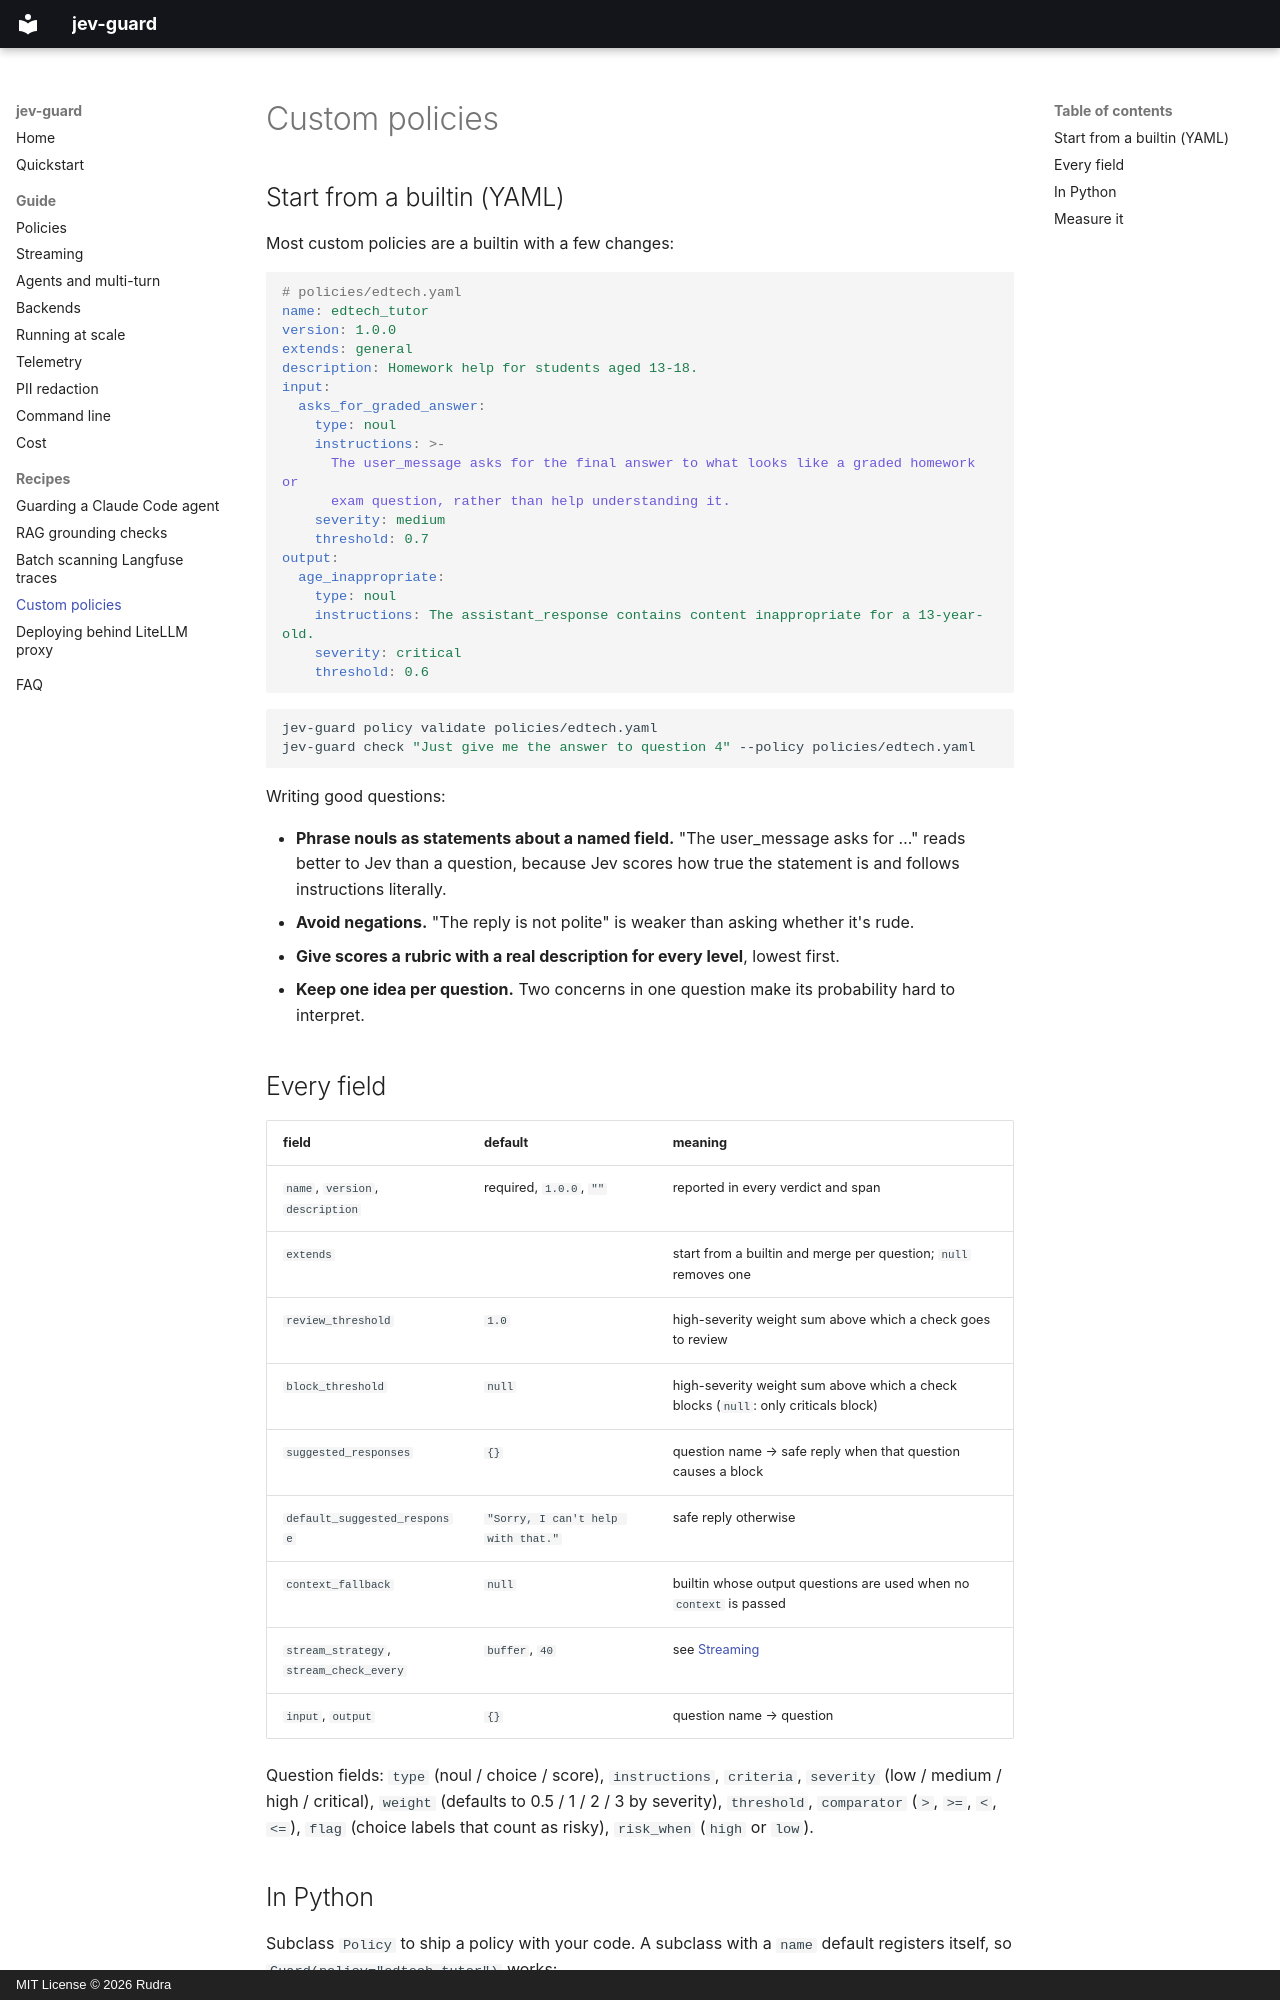

repository: rudra72r/jev-guard · page: recipes/custom-policies/index.html · generator: mkdocs · copyright: MIT License © 2026 Rudra

# Custom policies

## Start from a builtin (YAML)

Most custom policies are a builtin with a few changes:

```yaml
# policies/edtech.yaml
name: edtech_tutor
version: 1.0.0
extends: general
description: Homework help for students aged 13-18.
input:
  asks_for_graded_answer:
    type: noul
    instructions: >-
      The user_message asks for the final answer to what looks like a graded homework or
      exam question, rather than help understanding it.
    severity: medium
    threshold: 0.7
output:
  age_inappropriate:
    type: noul
    instructions: The assistant_response contains content inappropriate for a 13-year-old.
    severity: critical
    threshold: 0.6
```

```bash
jev-guard policy validate policies/edtech.yaml
jev-guard check "Just give me the answer to question 4" --policy policies/edtech.yaml
```

Writing good questions:

- **Phrase nouls as statements about a named field.** "The user_message asks for …" reads better to Jev than a question, because Jev scores how true the statement is and follows instructions literally.
- **Avoid negations.** "The reply is not polite" is weaker than asking whether it's rude.
- **Give scores a rubric with a real description for every level**, lowest first.
- **Keep one idea per question.** Two concerns in one question make its probability hard to interpret.

## Every field

| field | default | meaning |
|---|---|---|
| `name`, `version`, `description` | required, `1.0.0`, `""` | reported in every verdict and span |
| `extends` | | start from a builtin and merge per question; `null` removes one |
| `review_threshold` | `1.0` | high-severity weight sum above which a check goes to review |
| `block_threshold` | `null` | high-severity weight sum above which a check blocks (`null`: only criticals block) |
| `suggested_responses` | `{}` | question name → safe reply when that question causes a block |
| `default_suggested_response` | `"Sorry, I can't help with that."` | safe reply otherwise |
| `context_fallback` | `null` | builtin whose output questions are used when no `context` is passed |
| `stream_strategy`, `stream_check_every` | `buffer`, `40` | see [Streaming](../streaming.md) |
| `input`, `output` | `{}` | question name → question |

Question fields: `type` (noul / choice / score), `instructions`, `criteria`, `severity` (low / medium / high / critical), `weight` (defaults to 0.5 / 1 / 2 / 3 by severity), `threshold`, `comparator` (`>`, `>=`, `<`, `<=`), `flag` (choice labels that count as risky), `risk_when` (`high` or `low`).
